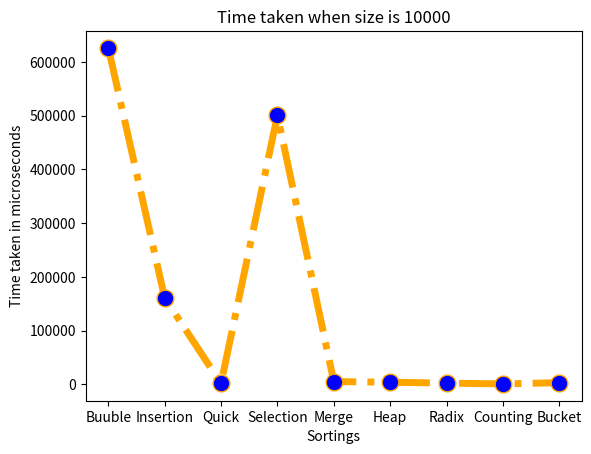

Generate this figure with matplotlib:
import matplotlib.pyplot as plt  # Import the pyplot module

days = ['Buuble', 'Insertion', 'Quick', 'Selection', 'Merge', 'Heap','Radix','Counting','Bucket']

# The 'numbers' list has one extra element compared to 'days', 'satur' should be removed or another day should be added
numbers = [626113,160694,1673,501094,5059,3912,2195,741,2992]

plt.plot(days, numbers,color='orange',linewidth=5,marker='o',markerfacecolor='blue',markersize=12,linestyle='dashdot')

plt.xlabel('Sortings')
plt.ylabel('Time taken in microseconds')
plt.title('Time taken when size is 10000')
plt.show()

# import matplotlib.pyplot as plt
#
# # Sample data
# array_sizes = [1000, 5000, 10000]
# bubble_sort_times = [5181, 149490, 626113]
# insertion_sort_times = [1502, 45341, 160694]
# Quick_sort_times = [152, 882, 1673]
# Selection_sort_times = [2795, 161643, 501094]
# merge_sort_times = [673, 3117, 5059]
# Heap_sort_times = [314, 1863, 3912]
# Radix_sort_times = [215, 1078, 2195]
# Counting_sort_times = [159, 447, 741]
# Bucket_sort_times = [998, 1995, 2992]
#
# # Plotting
# plt.plot(array_sizes, bubble_sort_times, label='Bubble Sort')
# plt.plot(array_sizes, insertion_sort_times, label='Insertion Sort')
# plt.plot(array_sizes, Quick_sort_times, label='Quick Sort')
# plt.plot(array_sizes, Selection_sort_times, label='Selection Sort')
# plt.plot(array_sizes, merge_sort_times, label='Merge Sort')
# plt.plot(array_sizes, Heap_sort_times, label='Heap Sort')
# plt.plot(array_sizes, Radix_sort_times, label='Radix Sort')
# plt.plot(array_sizes, Counting_sort_times, label='Counting Sort')
# plt.plot(array_sizes, Bucket_sort_times, label='Bucket Sort')
#
#
# # Labeling and customization
# plt.xlabel('Array Size')
# plt.ylabel('Time Taken (micros)')
# plt.title('Sorting Algorithm Performance')
# plt.legend()
#
# # Set logarithmic scale for y-axis
# plt.yscale('log')
#
# # Show plot
# plt.show()

